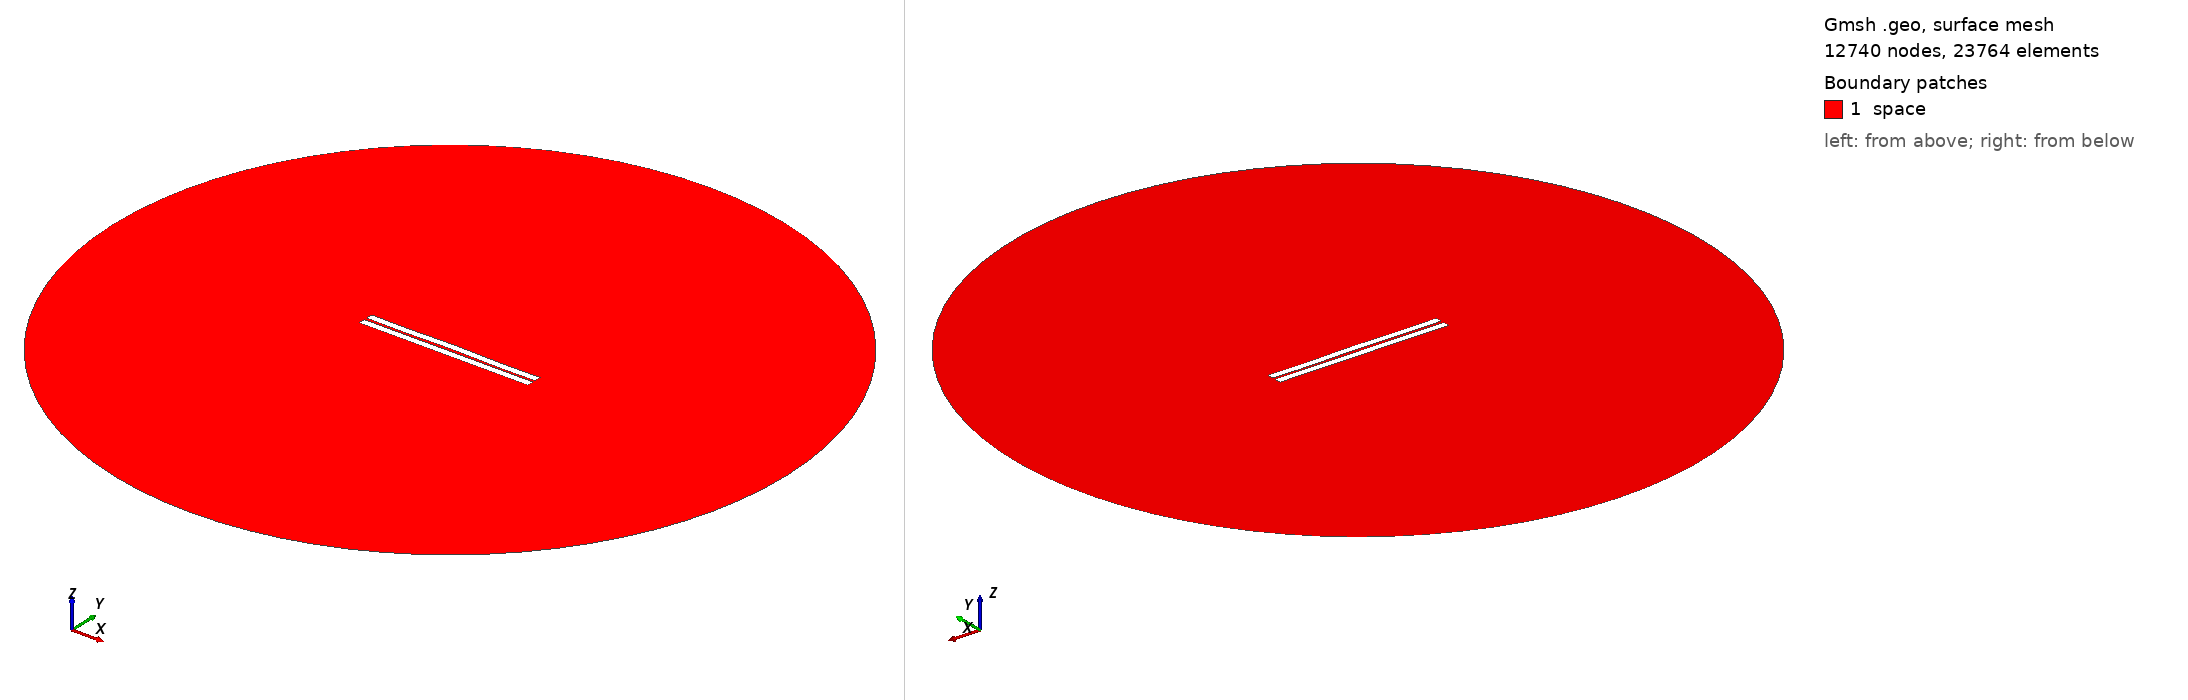

Gmsh geometry script, surface-meshed: 12740 nodes, 23764 surface elements. Boundary patches (legend numbers): 1 space. Left view from above one corner, right view from below the opposite corner. Legend entries are the model's physical surfaces. The drawing asked Gmsh for element sizes between 1% and 20% of the model's largest extent; the script's own settings can give other sizes.

=== 86.geo (drawn) ===
//---------------------------------------
// Geometry kernel
//---------------------------------------

SetFactory("OpenCASCADE");



//---------------------------------------
// Parameters of the geometry
//---------------------------------------

// Overetch of the upper plate
overetch = 0.0;

// Distance between the plates
distance = 1.5;

// Discretization over the x axis (for the deformation)
nx = 50; 

// Length of the plate
L = 100 - overetch; 

// Number of modes
n = 4; 

// 1st mode coefficient
coeff(1) = -0.15;
beta(1) = 0.596864 * 3.1415926535 / L;

// 2nd mode coefficient
coeff(2) = 0.07499999999999998;
beta(2) = 1.49418 * 3.1415926535 / L;

// 3rd mode coefficient
coeff(3) = 0.0;
beta(3) = 2.50025 * 3.1415926535 / L;

// 4th mode coefficient
coeff(4) = -0.15;
beta(4) = 3.49999 * 3.1415926535 / L;



//---------------------------------------
// Upper plate (deformed rectangle)
//---------------------------------------

// Coordiantes of the upper plate
xmin = -50;
xmax = 50 - overetch;

// Height of the upper plate
yheight = 4 - 2 * overetch;

// Indexes of the points
UpperID[] = {};
LowerID[] = {};
LeftID[] = {};
RightID[] = {};

// Point index
p = 1;

// Horizontal edges
For i In {1:nx}
    x = xmin + (i-1)*(xmax - xmin)/(nx-1);

    y_bottom = distance / 2 + overetch;
    For j In {1:n}
        C = (Cosh(beta(j)*L) + Cos(beta(j)*L)) / (Sinh(beta(j)*L) + Sin(beta(j)*L));
        y_bottom  = y_bottom + coeff(j) * (Cosh(beta(j)*(x+50)) - Cos(beta(j)*(x+50)) - C * (Sinh(beta(j)*(x+50)) - Sin(beta(j)*(x+50))));
    EndFor

    y_top = y_bottom + yheight;

    Point(p) = {x, y_top, 0, 1.0};
    UpperID[i] = p;
    p = p + 1;

    Point(p) = {x, y_bottom, 0, 1.0};
    LowerID[i] = p;
    p = p + 1;
EndFor

// Create point lists
UpperPts[] = {}; LowerPts[] = {};
For i In {1:nx}
  UpperPts[] += {UpperID[i]};
  LowerPts[] += {LowerID[i]};
EndFor

// Build splines
Spline(1) = {UpperPts[]};
Spline(2) = {LowerPts[]};
Line(3) = {LowerPts[nx-1], UpperPts[nx-1]};
Line(4) = {LowerPts[0], UpperPts[0]};

// Build the plane surface
Curve Loop(1) = {2, 3, -1, -4};
Plane Surface(1) = {1};



//---------------------------------------
// Lower plate (rectangle)
//---------------------------------------

// Vertices
Point(1001) = {-50, -1, 0, 1.0};
Point(1002) = { 50, -1, 0, 1.0};
Point(1003) = { 50,  -5, 0, 1.0};
Point(1004) = {-50,  -5, 0, 1.0};

// Edges
Line(5) = {1001, 1002};
Line(6) = {1002, 1003};
Line(7) = {1003, 1004};
Line(8) = {1004, 1001};

// Plane surface
Line Loop(2) = {5, 6, 7, 8};
Plane Surface(2) = {2}; 



//---------------------------------------
// Outer (fictious) boundary
//---------------------------------------

// Points
Point(1005) = {0, 0, 0};       // Center
Point(1006) = {200, 0, 0};     // Start point
Point(1007) = {0, 200, 0};     // 90 degrees
Point(1008) = {-200, 0, 0};    // 180 degrees
Point(1009) = {0, -200, 0};    // 270 degrees

// Circle arcs (each needs start, center, end)
Circle(9) = {1006, 1005, 1007};
Circle(10) = {1007, 1005, 1008};
Circle(11) = {1008, 1005, 1009};
Circle(12) = {1009, 1005, 1006};

// Plane surface for the entire domain
Curve Loop(3) = {9, 10, 11, 12};
Surface(3) = {3};

// Subtract the plates from the whole domain to obtain the actual domain where we want to solve the equations
BooleanDifference{ Surface{3}; Delete; }{ Surface{1}; Surface{2}; Delete; }




//---------------------------------------
// Transfinite Lines/Curves
//---------------------------------------

// Set the number of points on the boundaries
r = 7;

// Plates
Transfinite Curve {1, 2} = 50*r Using Progression 1;
Transfinite Curve {3, 4} = 2*r Using Progression 1;
Transfinite Line {5, 7} = 50*r Using Progression 1;
Transfinite Line {6, 8} = 2*r Using Progression 1;

// Outer boundary
Transfinite Line {9, 10, 11, 12} = 20 Using Progression 1;



//---------------------------------------
// Physical groups
//---------------------------------------                

// Physical curves (boundaries)
Physical Line("force_segment", 10) = {2};
Physical Line("upper_plate", 11) = {1, 3, 4};
Physical Line("lower_plate", 12) = {5, 6, 7, 8};
Physical Line("boundary", 20) = {9, 10, 11, 12};

// Physical Surfaces
Physical Surface("space", 30) = {3};



//---------------------------------------
// 6. Generate the Mesh
//---------------------------------------

// 2D mesh generation
Mesh 2;
